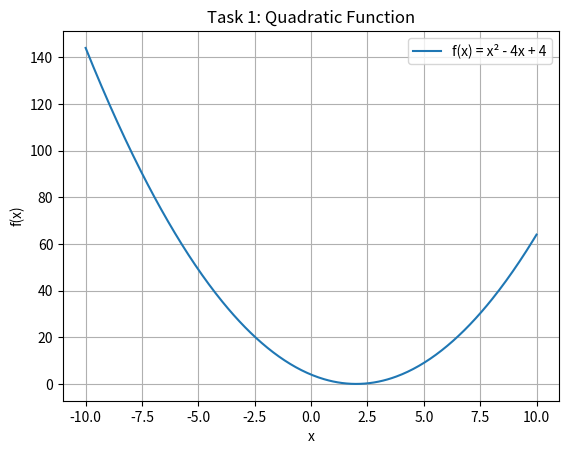
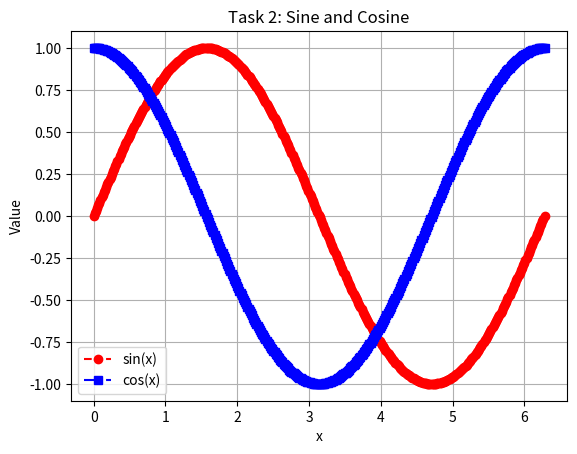
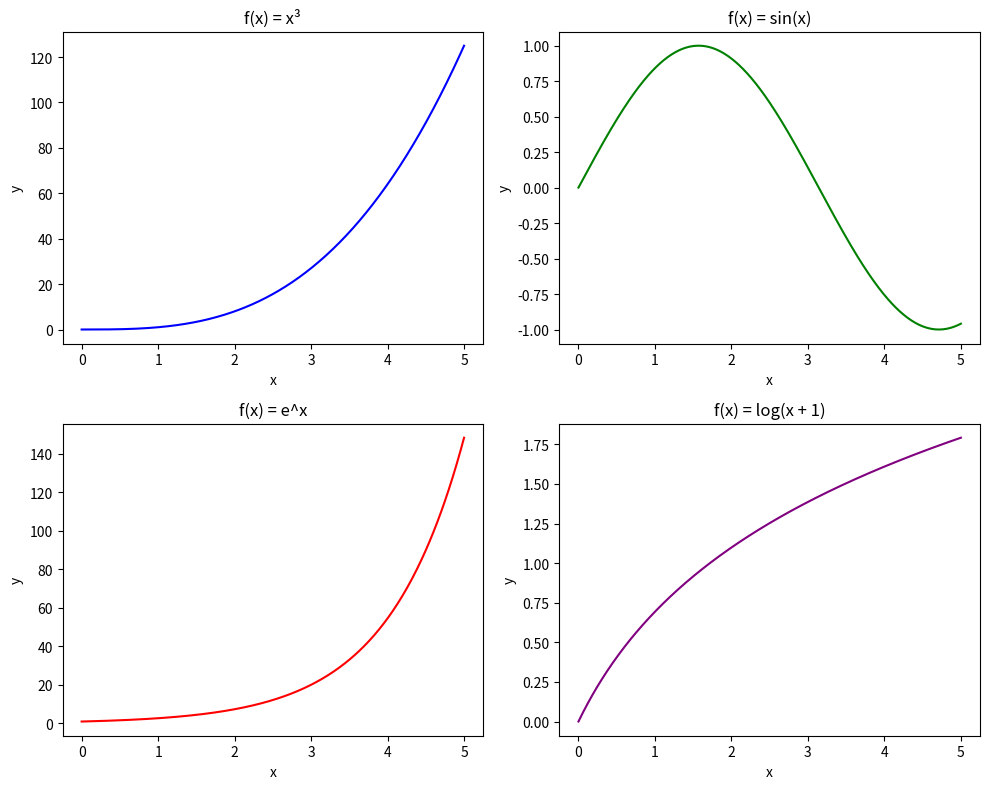
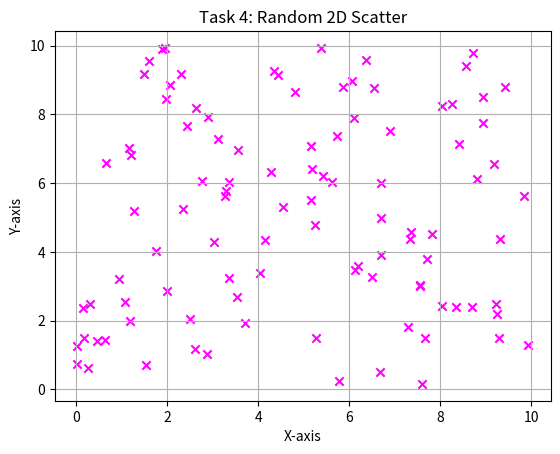
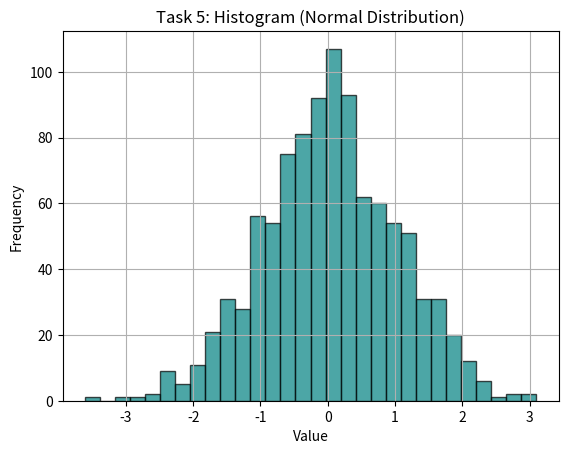
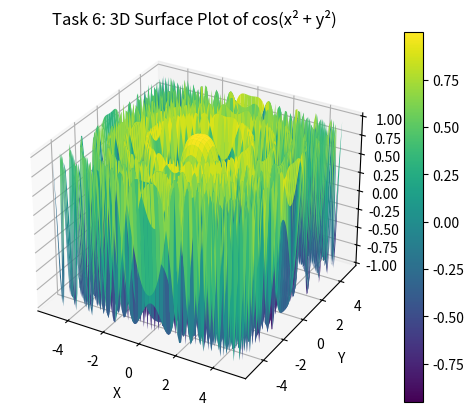
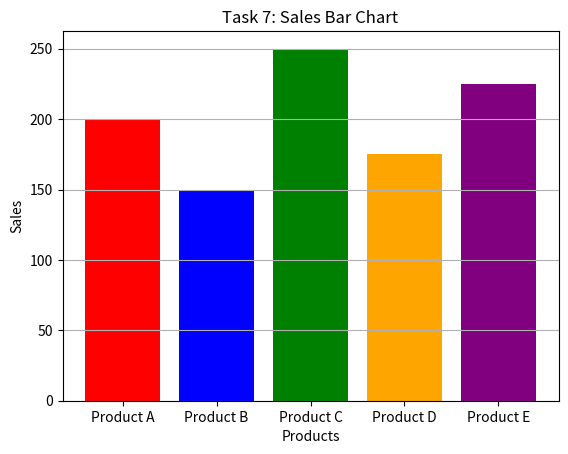
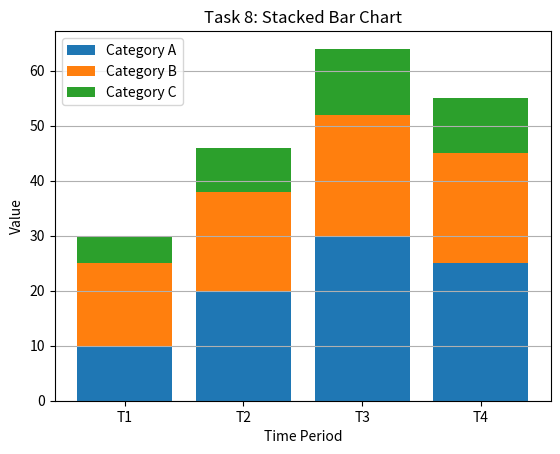

Here is the Python script that generated these plots, in order:
import numpy as np
import matplotlib.pyplot as plt
from mpl_toolkits.mplot3d import Axes3D

# -------------------------------
# Task 1: Basic Plotting
# -------------------------------
x1 = np.linspace(-10, 10, 400)
y1 = x1**2 - 4*x1 + 4

plt.figure()
plt.plot(x1, y1, label='f(x) = x² - 4x + 4')
plt.title('Task 1: Quadratic Function')
plt.xlabel('x')
plt.ylabel('f(x)')
plt.grid(True)
plt.legend()
plt.show()


# -------------------------------
# Task 2: Sine and Cosine Plot
# -------------------------------
x2 = np.linspace(0, 2 * np.pi, 400)
y2_sin = np.sin(x2)
y2_cos = np.cos(x2)

plt.figure()
plt.plot(x2, y2_sin, 'r--o', label='sin(x)')
plt.plot(x2, y2_cos, 'b-.s', label='cos(x)')
plt.title('Task 2: Sine and Cosine')
plt.xlabel('x')
plt.ylabel('Value')
plt.legend()
plt.grid(True)
plt.show()


# -------------------------------
# Task 3: Subplots
# -------------------------------
x3 = np.linspace(0, 5, 400)
x3_log = np.linspace(0, 5, 400)

fig, axs = plt.subplots(2, 2, figsize=(10, 8))

axs[0, 0].plot(x3, x3**3, color='blue')
axs[0, 0].set_title('f(x) = x³')
axs[0, 0].set_xlabel('x')
axs[0, 0].set_ylabel('y')

axs[0, 1].plot(x3, np.sin(x3), color='green')
axs[0, 1].set_title('f(x) = sin(x)')
axs[0, 1].set_xlabel('x')
axs[0, 1].set_ylabel('y')

axs[1, 0].plot(x3, np.exp(x3), color='red')
axs[1, 0].set_title('f(x) = e^x')
axs[1, 0].set_xlabel('x')
axs[1, 0].set_ylabel('y')

axs[1, 1].plot(x3_log, np.log(x3_log + 1), color='purple')
axs[1, 1].set_title('f(x) = log(x + 1)')
axs[1, 1].set_xlabel('x')
axs[1, 1].set_ylabel('y')

plt.tight_layout()
plt.show()


# -------------------------------
# Task 4: Scatter Plot
# -------------------------------
x4 = np.random.uniform(0, 10, 100)
y4 = np.random.uniform(0, 10, 100)

plt.figure()
plt.scatter(x4, y4, c='magenta', marker='x')
plt.title('Task 4: Random 2D Scatter')
plt.xlabel('X-axis')
plt.ylabel('Y-axis')
plt.grid(True)
plt.show()


# -------------------------------
# Task 5: Histogram
# -------------------------------
data5 = np.random.normal(0, 1, 1000)

plt.figure()
plt.hist(data5, bins=30, alpha=0.7, color='teal', edgecolor='black')
plt.title('Task 5: Histogram (Normal Distribution)')
plt.xlabel('Value')
plt.ylabel('Frequency')
plt.grid(True)
plt.show()


# -------------------------------
# Task 6: 3D Surface Plot
# -------------------------------
x6 = np.linspace(-5, 5, 100)
y6 = np.linspace(-5, 5, 100)
X6, Y6 = np.meshgrid(x6, y6)
Z6 = np.cos(X6**2 + Y6**2)

fig6 = plt.figure()
ax6 = fig6.add_subplot(111, projection='3d')
surf6 = ax6.plot_surface(X6, Y6, Z6, cmap='viridis')
fig6.colorbar(surf6)
ax6.set_title('Task 6: 3D Surface Plot of cos(x² + y²)')
ax6.set_xlabel('X')
ax6.set_ylabel('Y')
ax6.set_zlabel('Z')
plt.show()


# -------------------------------
# Task 7: Bar Chart
# -------------------------------
products7 = ['Product A', 'Product B', 'Product C', 'Product D', 'Product E']
sales7 = [200, 150, 250, 175, 225]
colors7 = ['red', 'blue', 'green', 'orange', 'purple']

plt.figure()
plt.bar(products7, sales7, color=colors7)
plt.title('Task 7: Sales Bar Chart')
plt.xlabel('Products')
plt.ylabel('Sales')
plt.grid(True, axis='y')
plt.show()


# -------------------------------
# Task 8: Stacked Bar Chart
# -------------------------------
categories8 = ['Category A', 'Category B', 'Category C']
time_periods8 = ['T1', 'T2', 'T3', 'T4']

data_A = [10, 20, 30, 25]
data_B = [15, 18, 22, 20]
data_C = [5, 8, 12, 10]

ind8 = np.arange(len(time_periods8))

plt.figure()
plt.bar(ind8, data_A, label='Category A')
plt.bar(ind8, data_B, bottom=data_A, label='Category B')
bottom_C = np.array(data_A) + np.array(data_B)
plt.bar(ind8, data_C, bottom=bottom_C, label='Category C')

plt.xticks(ind8, time_periods8)
plt.title('Task 8: Stacked Bar Chart')
plt.xlabel('Time Period')
plt.ylabel('Value')
plt.legend()
plt.grid(True, axis='y')
plt.show()
